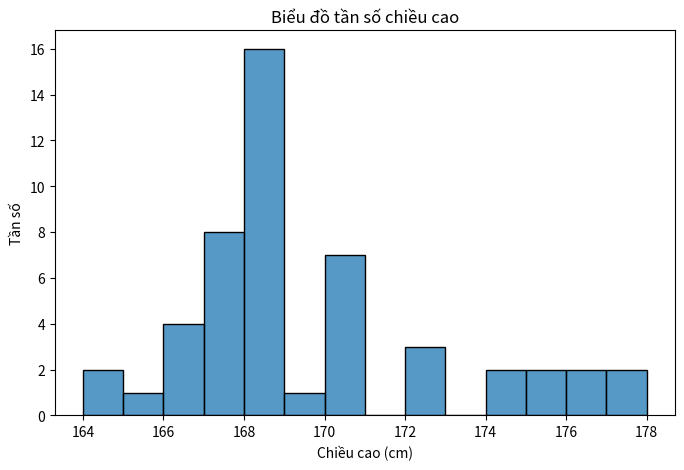
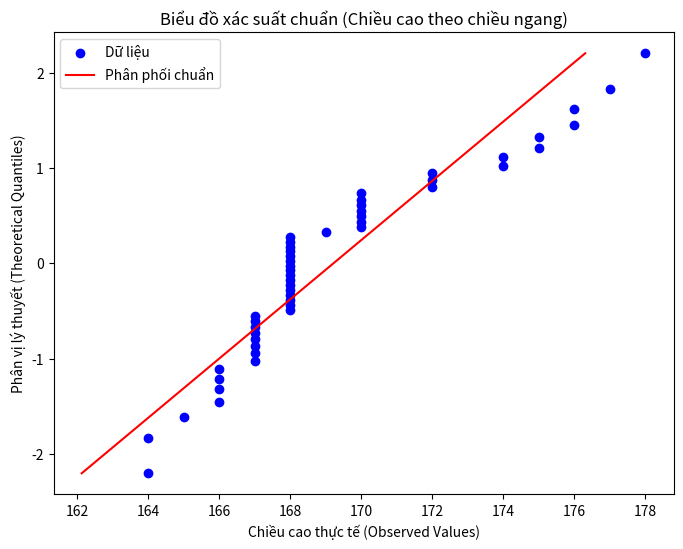

Source code (Python) for these figures, in order:
import numpy as np
import matplotlib.pyplot as plt
import seaborn as sns
import pandas as pd
import scipy.stats as stats
data = [168,168,166,170,164,167,168,170,175,168,165,166,168,178,167,166,167,168,170,175,174,167,168,168,170,172,167,174,168,167,168,169,176,170,176,167,168,172,166,168,164,167,168,168,170,177,172,168,170,168]
def stem_and_leaf(data):
    # Sắp xếp dữ liệu
    data_sorted = sorted(data)
    
    # Tách thân và lá
    stems = [x // 10 for x in data_sorted]
    leaves = [x % 10 for x in data_sorted]
    
    # Tạo biểu đồ thân và lá
    stem_leaf_dict = {}
    for stem, leaf in zip(stems, leaves):
        if stem not in stem_leaf_dict:
            stem_leaf_dict[stem] = []
        stem_leaf_dict[stem].append(leaf)
    
    # In ra biểu đồ
    for stem, leaf_list in stem_leaf_dict.items():
        print(f"{stem} | {' '.join(map(str, leaf_list))}")

stem_and_leaf(data)

frequency_table = pd.Series(data).value_counts().sort_index()
print(frequency_table)

# Vẽ biểu đồ cột
plt.figure(figsize=(8, 5))
sns.histplot(data, bins=range(min(data), max(data) + 1), kde=False)
plt.xlabel("Chiều cao (cm)")
plt.ylabel("Tần số")
plt.title("Biểu đồ tần số chiều cao")
plt.show()
mean = np.mean(data)
std_dev = np.std(data, ddof=1)  # độ lệch chuẩn hiệu chỉnh
median = np.median(data)

print(f"Trung bình mẫu: {mean}")
print(f"Độ lệch chuẩn mẫu: {std_dev}")
print(f"Trung vị mẫu: {median}")
q1 = np.percentile(data, 25)
q3 = np.percentile(data, 75)
iqr = q3 - q1

res = stats.probplot(data, dist="norm")

# Vẽ biểu đồ với chiều cao nằm trên trục x
plt.figure(figsize=(8, 6))
plt.scatter(res[0][1], res[0][0], label="Dữ liệu", color="blue")  # Đổi x và y
plt.plot(res[1][1] + res[1][0] * res[0][0], res[0][0], 'r-', label="Phân phối chuẩn", color="red")  # Đổi x và y
plt.ylabel("Phân vị lý thuyết (Theoretical Quantiles)")
plt.xlabel("Chiều cao thực tế (Observed Values)")
plt.title("Biểu đồ xác suất chuẩn (Chiều cao theo chiều ngang)")
plt.legend()
plt.show()

